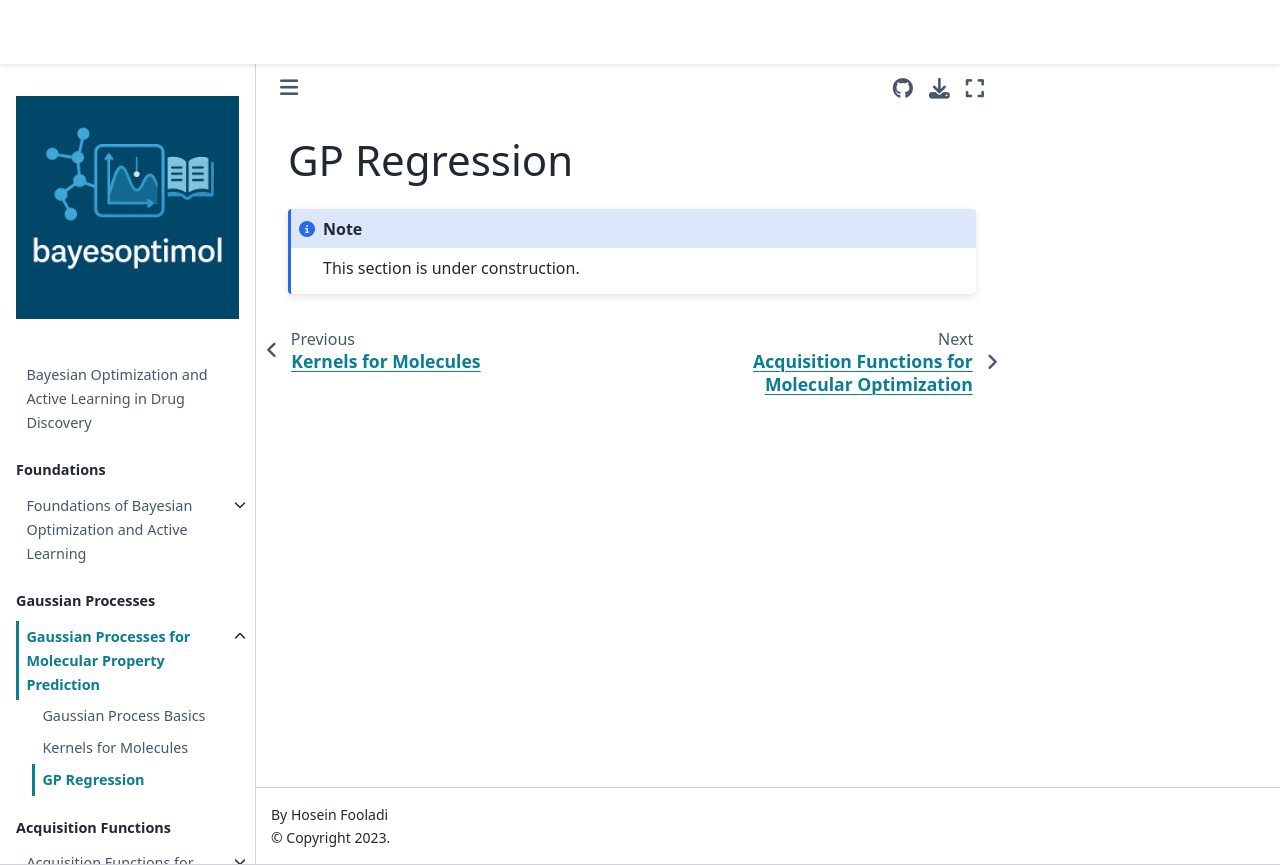

repository: HFooladi/bayesoptimol · page: chapters/gaussian_processes/gp_regression.html · generator: jekyll

# GP Regression

```{note}
This section is under construction.
```
